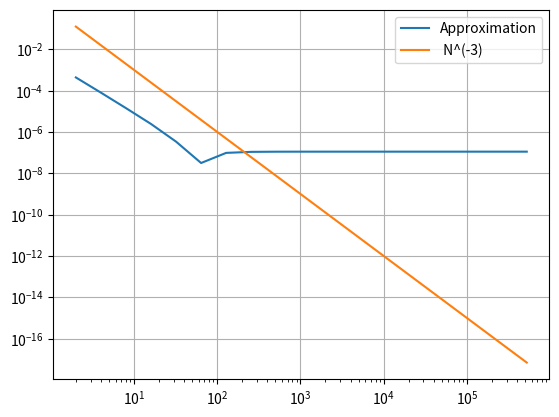

The matplotlib source for this figure:
# -*- coding: utf-8 -*-
"""
author: christoph manucredo, chris.manucredo@gmail.com
about: 
    gauss4 numerically integrates a real function using the 4th 
    order gauss algortihm (quadrature). a test function "f" has
    been suplied.
"""

import numpy as np
import matplotlib.pyplot as plt

f = lambda x: np.sqrt((np.abs(0.5 - x))**3)


"""
this function is an implementation of the gauss-quadrature of 4th order.
it basically devides the desired intervall in smaller intervalls and 
culculates an approximation of the integral in those smaller intervalls
and sums them up.
"""
def gauss4(f,start,end,N):
    approx = 0
    delta = ((end-start)/N)
    I = np.arange(start,end,delta)
    for i in I:
        approx += delta * (1/2) * (f(i + (0.5 - np.sqrt(3)/6)*delta) + f(i + (0.5 + np.sqrt(3)/6)*delta))
    return approx 

# this is the "real" solution for the integral of f with bounds 0 and 1
realSolution = 0.1414212452341

#this is an array consisting of values we use for the work-accuracy plot
exponents = np.arange(1,20,1)
N = 2**exponents

#work-accuracy plot
plt.grid(True)
plt.loglog(N, [np.abs(gauss4(f,0,1,n) - realSolution) for n in N], N, 1/(N**(3)))
plt.legend(["Approximation"," N^(-3)"])

"""
we can see, that the gauss algortihm achieves an accuracy of approx. 10^-7 with less
than 100 intervalls. the next step is using adaptive intervalls. you can find an
adaptive integrator among my repos.
"""
